Run: headless pygame with SDL's dummy video driver; simulated clock (each Clock.tick advances the game by its frame time, no real sleeping); random seed 0; keys injected as events and as key.get_pressed() state; no mouse input.
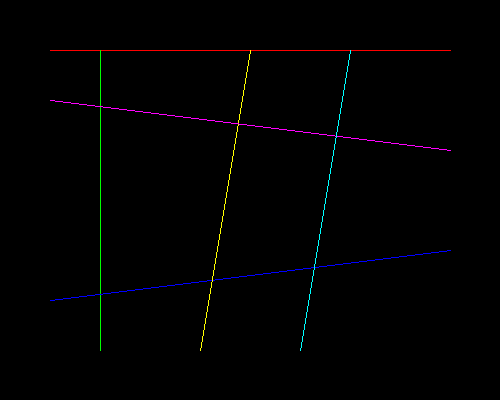
Frame 1 of 4 · flips 1–60 · no input
Frame 2 of 4 · flips 61–180 · tapped SPACE, RETURN · held RIGHT (→), D · screen unchanged from frame 1, image omitted
Frame 3 of 4 · flips 181–300 · held DOWN (↓), S · screen unchanged from frame 2, image omitted
Frame 4 of 4 · flips 301–420 · held LEFT (←), A, UP (↑), W · screen unchanged from frame 3, image omitted

The pygame program that drew these frames:

import pygame
import sys

pygame.init()
largura, altura = 500, 400
tela = pygame.display.set_mode((largura, altura))
pygame.display.set_caption("Bresenham Clássico - Todos os Casos")

def setPixel(superficie, x, y, cor):
    if 0 <= x < superficie.get_width() and 0 <= y < superficie.get_height():
        superficie.set_at((x, y), cor)

def bresenham(superficie, x0, y0, x1, y1, cor):
    # Flags para transformações
    steep = abs(y1 - y0) > abs(x1 - x0)
    if steep:
        x0, y0 = y0, x0
        x1, y1 = y1, x1

    if x0 > x1:
        x0, x1 = x1, x0
        y0, y1 = y1, y0

    dx = x1 - x0
    dy = y1 - y0

    ystep = 1
    if dy < 0:
        ystep = -1
        dy = -dy

    # Bresenham clássico
    d = 2 * dy - dx
    incE = 2 * dy
    incNE = 2 * (dy - dx)

    x = x0
    y = y0

    while x <= x1:
        if steep:
            setPixel(superficie, y, x, cor)
        else:
            setPixel(superficie, x, y, cor)

        if d <= 0:
            d += incE
        else:
            d += incNE
            y += ystep

        x += 1

rodando = True
while rodando:
    for evento in pygame.event.get():
        if evento.type == pygame.QUIT:
            rodando = False

    tela.fill((0, 0, 0))

    # Horizontal
    bresenham(tela, 50, 50, 450, 50, (255, 0, 0))

    # Vertical
    bresenham(tela, 100, 50, 100, 350, (0, 255, 0))

    # Pouco inclinada para cima
    bresenham(tela, 50, 300, 450, 250, (0, 0, 255))

    # Muito inclinada para cima
    bresenham(tela, 200, 350, 250, 50, (255, 255, 0))

    # Pouco inclinada para baixo
    bresenham(tela, 50, 100, 450, 150, (255, 0, 255))

    # Muito inclinada para baixo
    bresenham(tela, 350, 50, 300, 350, (0, 255, 255))

    pygame.display.flip()

pygame.quit()
sys.exit()
